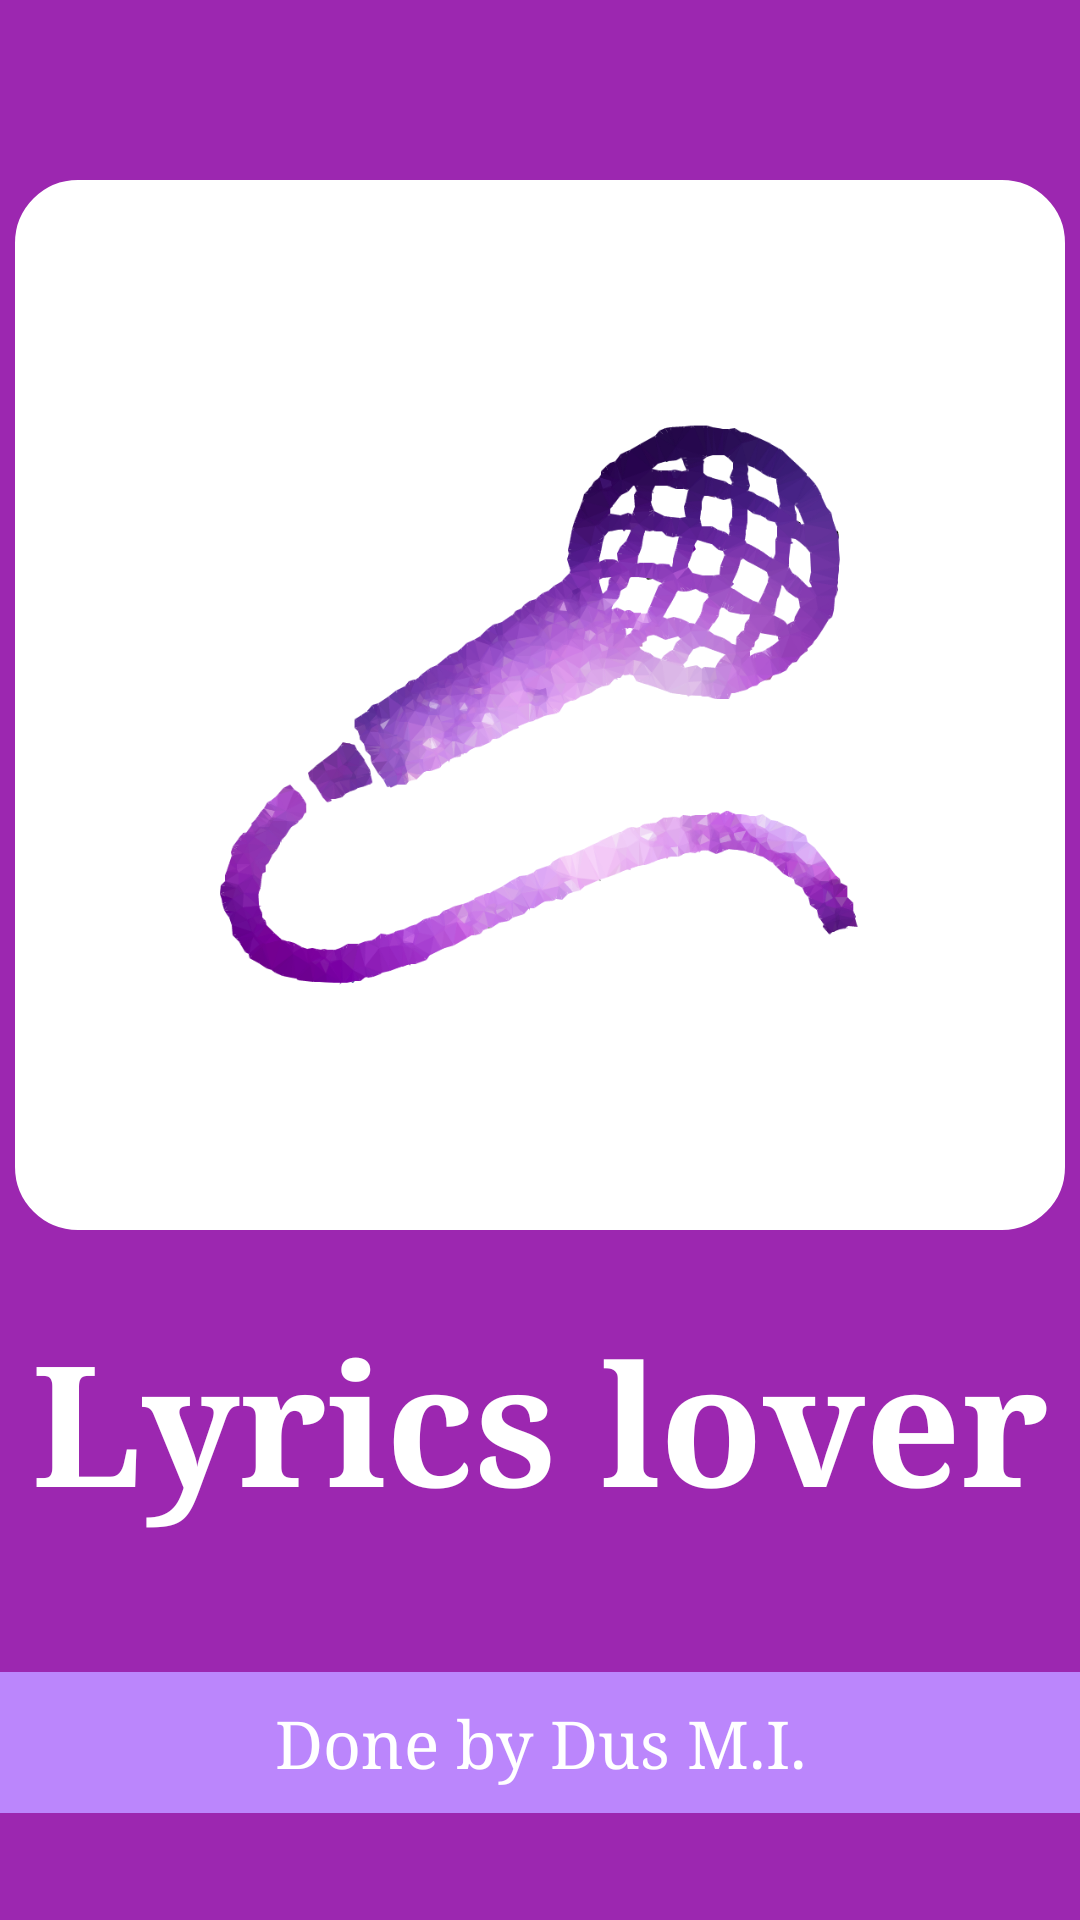

Android layout source for this screen:
<!-- AndroidManifest.xml: application theme Theme.LyricsLover -->
<!-- res/layout/activity_splash_screen.xml -->
<?xml version="1.0" encoding="utf-8"?>
<androidx.constraintlayout.widget.ConstraintLayout xmlns:android="http://schemas.android.com/apk/res/android"
    android:id="@+id/splashScreenLayout"
    xmlns:app="http://schemas.android.com/apk/res-auto"
    xmlns:tools="http://schemas.android.com/tools"
    android:layout_width="match_parent"
    android:layout_height="match_parent"
    tools:context=".SplashScreen"
    android:background="@color/purple_400">

    <ImageView
        android:id="@+id/imageScreenView"
        android:layout_width="350dp"
        android:layout_height="350dp"
        android:layout_gravity="center"
        android:layout_marginTop="60dp"
        android:background="@drawable/white_curve"
        android:src="@drawable/microphone"
        app:layout_constraintEnd_toEndOf="parent"
        app:layout_constraintStart_toStartOf="parent"
        app:layout_constraintTop_toTopOf="parent" />

    <TextView
        android:id="@+id/name"
        android:layout_width="match_parent"
        android:layout_height="wrap_content"
        android:layout_marginTop="16dp"
        android:fontFamily="serif"
        android:gravity="center"
        android:padding="10dp"
        android:text="Lyrics lover"
        android:textAppearance="@android:style/TextAppearance.Material.Display3"
        android:textColor="@color/white"
        android:textStyle="bold"
        app:layout_constraintEnd_toEndOf="parent"
        app:layout_constraintStart_toStartOf="parent"
        app:layout_constraintTop_toBottomOf="@id/imageScreenView" />

    <TextView
        android:id="@+id/author"
        android:layout_width="match_parent"
        android:layout_height="wrap_content"
        android:background="@color/purple_200"
        android:fontFamily="serif"
        android:gravity="center"
        android:padding="9dp"
        android:text="Done by Dus M.I."
        android:textAppearance="@android:style/TextAppearance.DeviceDefault.Large"
        android:textColor="@color/white"
        app:layout_constraintBottom_toBottomOf="parent"
        app:layout_constraintEnd_toEndOf="parent"
        app:layout_constraintStart_toStartOf="parent"
        app:layout_constraintTop_toBottomOf="@id/name"
        tools:ignore="TextContrastCheck" />

</androidx.constraintlayout.widget.ConstraintLayout>
<!-- resources referenced by this layout -->
<resources>
  <color name="purple_200">#FFBB86FC</color>
  <color name="purple_400">#9C27B0</color>
  <color name="white">#FFFFFFFF</color>
  <!-- drawable microphone: png bitmap (drawable, 204692 bytes) -->
  <!-- drawable white_curve (drawable) -->
  <shape xmlns:android="http://schemas.android.com/apk/res/android" >
  
      <solid android:color="@color/white"/>
  
      <stroke
          android:width="2dp"
          android:color="#ffffff"/>
  
      <corners
          android:bottomLeftRadius="20dp"
          android:bottomRightRadius="20dp"
          android:topLeftRadius="20dp"
          android:topRightRadius="20dp" />
  
  </shape>
  <style name="Theme.LyricsLover" parent="Theme.MaterialComponents.DayNight.DarkActionBar">
          
          <item name="colorPrimary">@color/purple_500</item>
          <item name="colorPrimaryVariant">@color/purple_700</item>
          <item name="colorOnPrimary">@color/white</item>
          
          <item name="colorSecondary">@color/teal_200</item>
          <item name="colorSecondaryVariant">@color/teal_700</item>
          <item name="colorOnSecondary">@color/black</item>
          
          <item name="android:statusBarColor">?attr/colorPrimaryVariant</item>
          
      </style>
  <color name="purple_500">#FF6200EE</color>
  <color name="purple_700">#FF3700B3</color>
  <color name="teal_200">#FF03DAC5</color>
  <color name="teal_700">#FF018786</color>
  <color name="black">#FF000000</color>
</resources>
